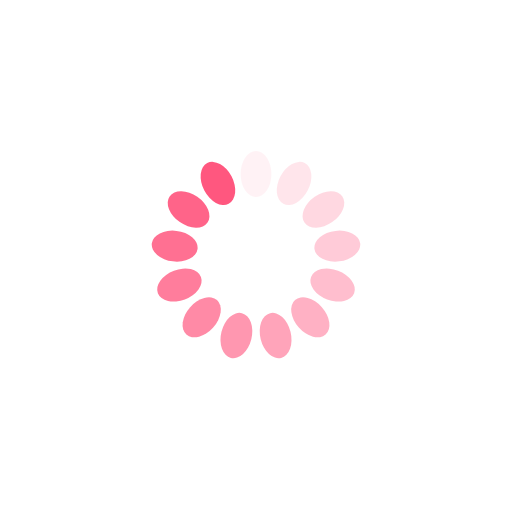
t = 0.00 s
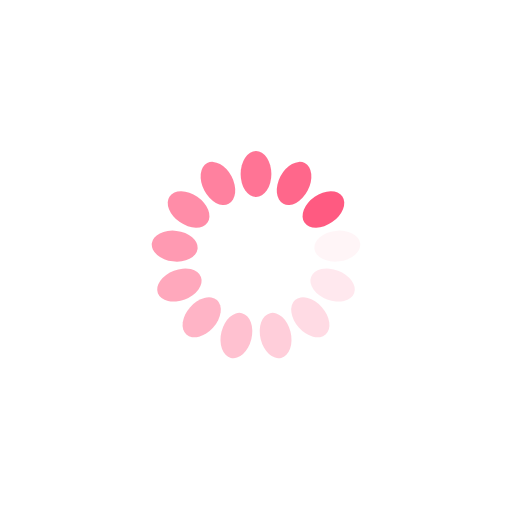
t = 0.25 s
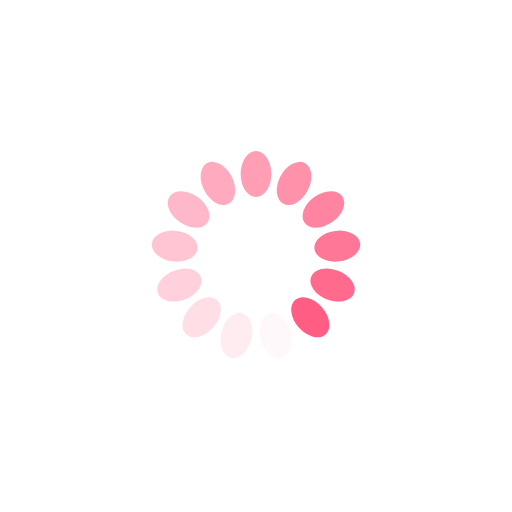
t = 0.50 s
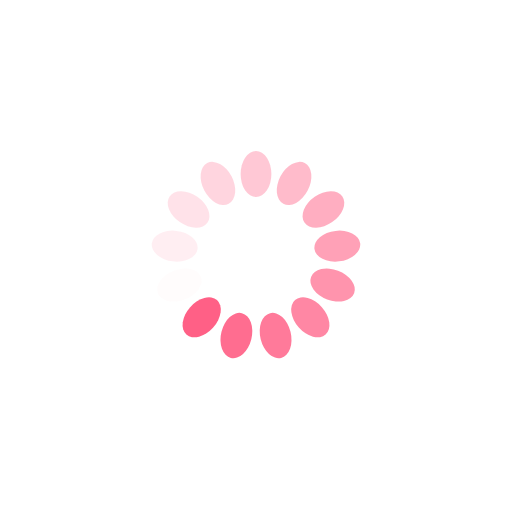
t = 0.75 s

The animated SVG that drew these frames (rendered in a browser with its animation timeline set to each time). Animation: 13 SMIL elements (animate=13); one cycle of 1.00 s, repeats indefinitely.

<?xml version="1.0" encoding="utf-8"?>
<svg xmlns="http://www.w3.org/2000/svg" xmlns:xlink="http://www.w3.org/1999/xlink" style="margin: auto; background: none; display: block; shape-rendering: auto;" width="224px" height="224px" viewBox="0 0 100 100" preserveAspectRatio="xMidYMid">
<g transform="rotate(0 50 50)">
  <rect x="47" y="29.5" rx="3" ry="4.5" width="6" height="9" fill="#ff577f">
    <animate attributeName="opacity" values="1;0" keyTimes="0;1" dur="1s" begin="-0.9230769230769231s" repeatCount="indefinite"></animate>
  </rect>
</g><g transform="rotate(27.692307692307693 50 50)">
  <rect x="47" y="29.5" rx="3" ry="4.5" width="6" height="9" fill="#ff577f">
    <animate attributeName="opacity" values="1;0" keyTimes="0;1" dur="1s" begin="-0.8461538461538461s" repeatCount="indefinite"></animate>
  </rect>
</g><g transform="rotate(55.38461538461539 50 50)">
  <rect x="47" y="29.5" rx="3" ry="4.5" width="6" height="9" fill="#ff577f">
    <animate attributeName="opacity" values="1;0" keyTimes="0;1" dur="1s" begin="-0.7692307692307693s" repeatCount="indefinite"></animate>
  </rect>
</g><g transform="rotate(83.07692307692308 50 50)">
  <rect x="47" y="29.5" rx="3" ry="4.5" width="6" height="9" fill="#ff577f">
    <animate attributeName="opacity" values="1;0" keyTimes="0;1" dur="1s" begin="-0.6923076923076923s" repeatCount="indefinite"></animate>
  </rect>
</g><g transform="rotate(110.76923076923077 50 50)">
  <rect x="47" y="29.5" rx="3" ry="4.5" width="6" height="9" fill="#ff577f">
    <animate attributeName="opacity" values="1;0" keyTimes="0;1" dur="1s" begin="-0.6153846153846154s" repeatCount="indefinite"></animate>
  </rect>
</g><g transform="rotate(138.46153846153845 50 50)">
  <rect x="47" y="29.5" rx="3" ry="4.5" width="6" height="9" fill="#ff577f">
    <animate attributeName="opacity" values="1;0" keyTimes="0;1" dur="1s" begin="-0.5384615384615384s" repeatCount="indefinite"></animate>
  </rect>
</g><g transform="rotate(166.15384615384616 50 50)">
  <rect x="47" y="29.5" rx="3" ry="4.5" width="6" height="9" fill="#ff577f">
    <animate attributeName="opacity" values="1;0" keyTimes="0;1" dur="1s" begin="-0.46153846153846156s" repeatCount="indefinite"></animate>
  </rect>
</g><g transform="rotate(193.84615384615384 50 50)">
  <rect x="47" y="29.5" rx="3" ry="4.5" width="6" height="9" fill="#ff577f">
    <animate attributeName="opacity" values="1;0" keyTimes="0;1" dur="1s" begin="-0.38461538461538464s" repeatCount="indefinite"></animate>
  </rect>
</g><g transform="rotate(221.53846153846155 50 50)">
  <rect x="47" y="29.5" rx="3" ry="4.5" width="6" height="9" fill="#ff577f">
    <animate attributeName="opacity" values="1;0" keyTimes="0;1" dur="1s" begin="-0.3076923076923077s" repeatCount="indefinite"></animate>
  </rect>
</g><g transform="rotate(249.23076923076923 50 50)">
  <rect x="47" y="29.5" rx="3" ry="4.5" width="6" height="9" fill="#ff577f">
    <animate attributeName="opacity" values="1;0" keyTimes="0;1" dur="1s" begin="-0.23076923076923078s" repeatCount="indefinite"></animate>
  </rect>
</g><g transform="rotate(276.9230769230769 50 50)">
  <rect x="47" y="29.5" rx="3" ry="4.5" width="6" height="9" fill="#ff577f">
    <animate attributeName="opacity" values="1;0" keyTimes="0;1" dur="1s" begin="-0.15384615384615385s" repeatCount="indefinite"></animate>
  </rect>
</g><g transform="rotate(304.61538461538464 50 50)">
  <rect x="47" y="29.5" rx="3" ry="4.5" width="6" height="9" fill="#ff577f">
    <animate attributeName="opacity" values="1;0" keyTimes="0;1" dur="1s" begin="-0.07692307692307693s" repeatCount="indefinite"></animate>
  </rect>
</g><g transform="rotate(332.3076923076923 50 50)">
  <rect x="47" y="29.5" rx="3" ry="4.5" width="6" height="9" fill="#ff577f">
    <animate attributeName="opacity" values="1;0" keyTimes="0;1" dur="1s" begin="0s" repeatCount="indefinite"></animate>
  </rect>
</g>
<!-- [ldio] generated by https://loading.io/ --></svg>
